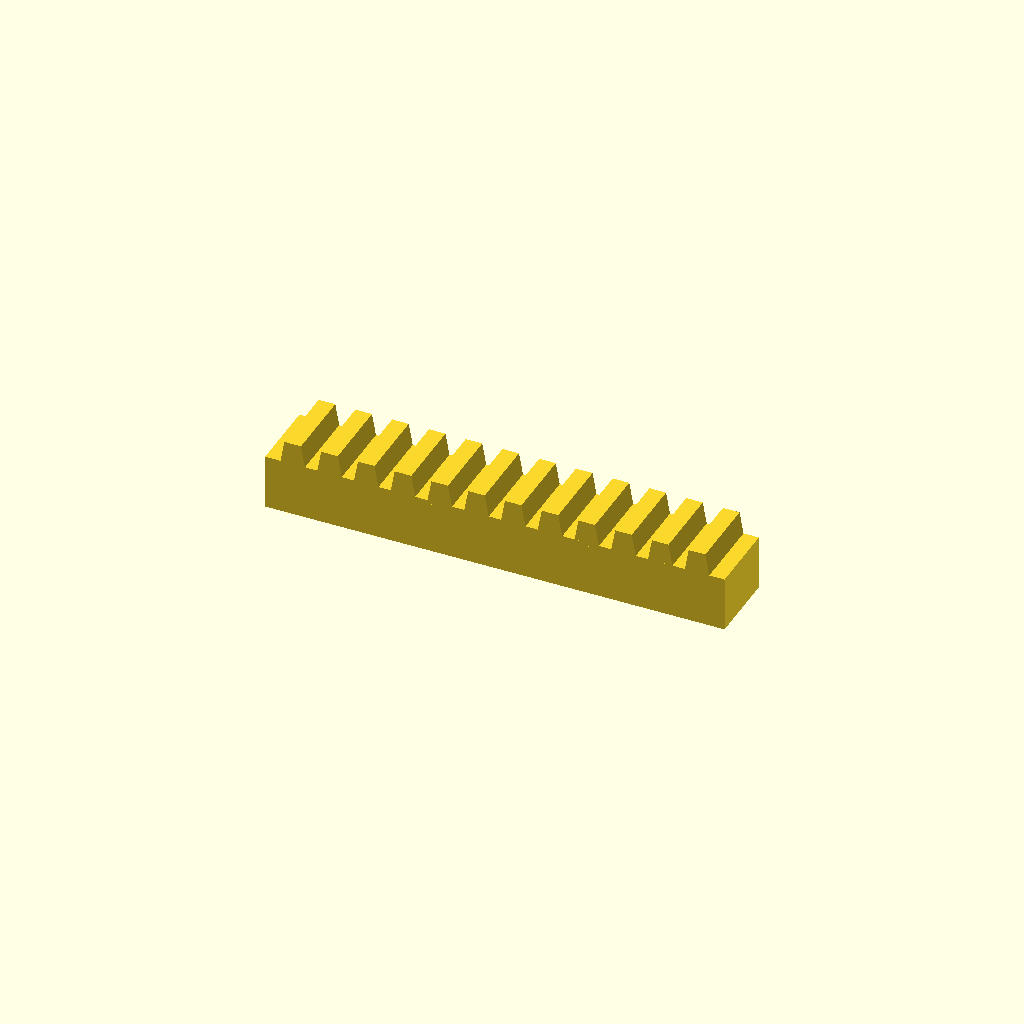
Cell 1 — every parameter at its default value.
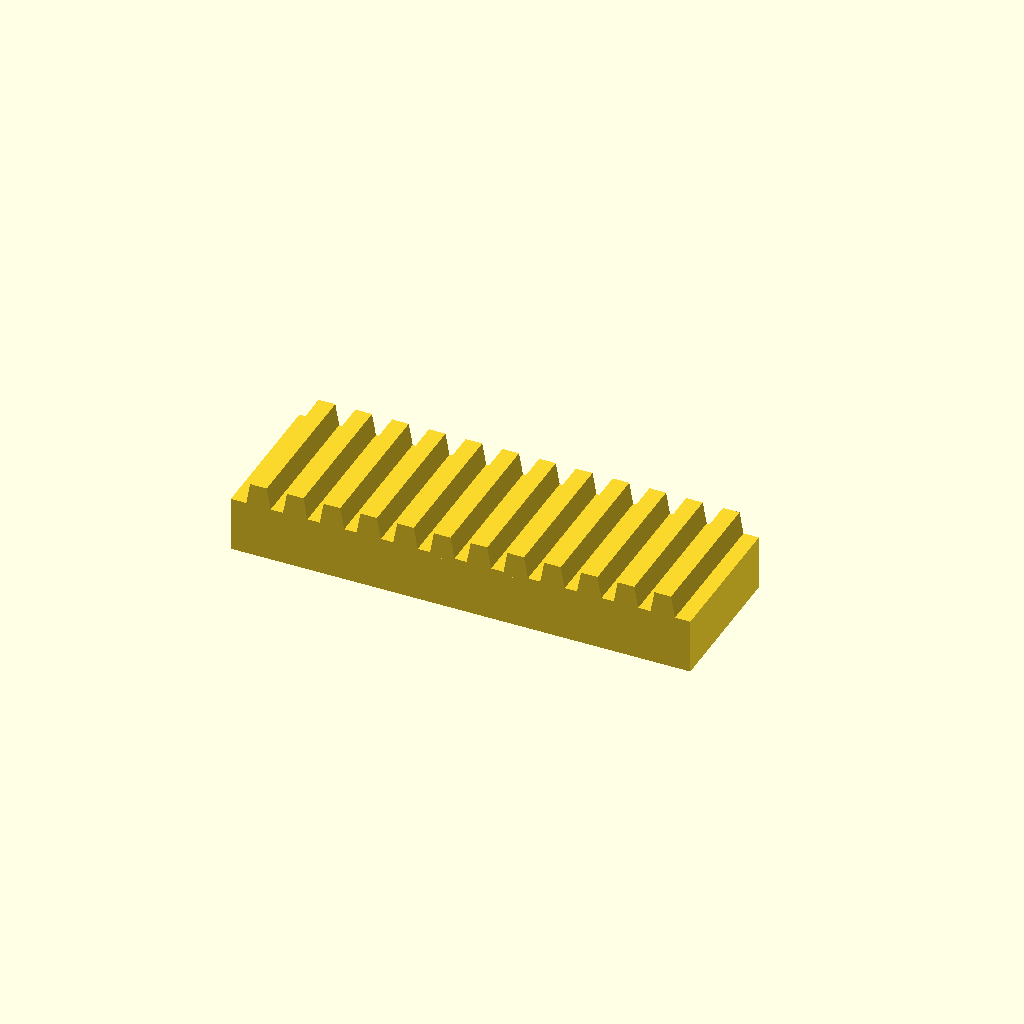
Cell 2: the same model with bar_w = 40.
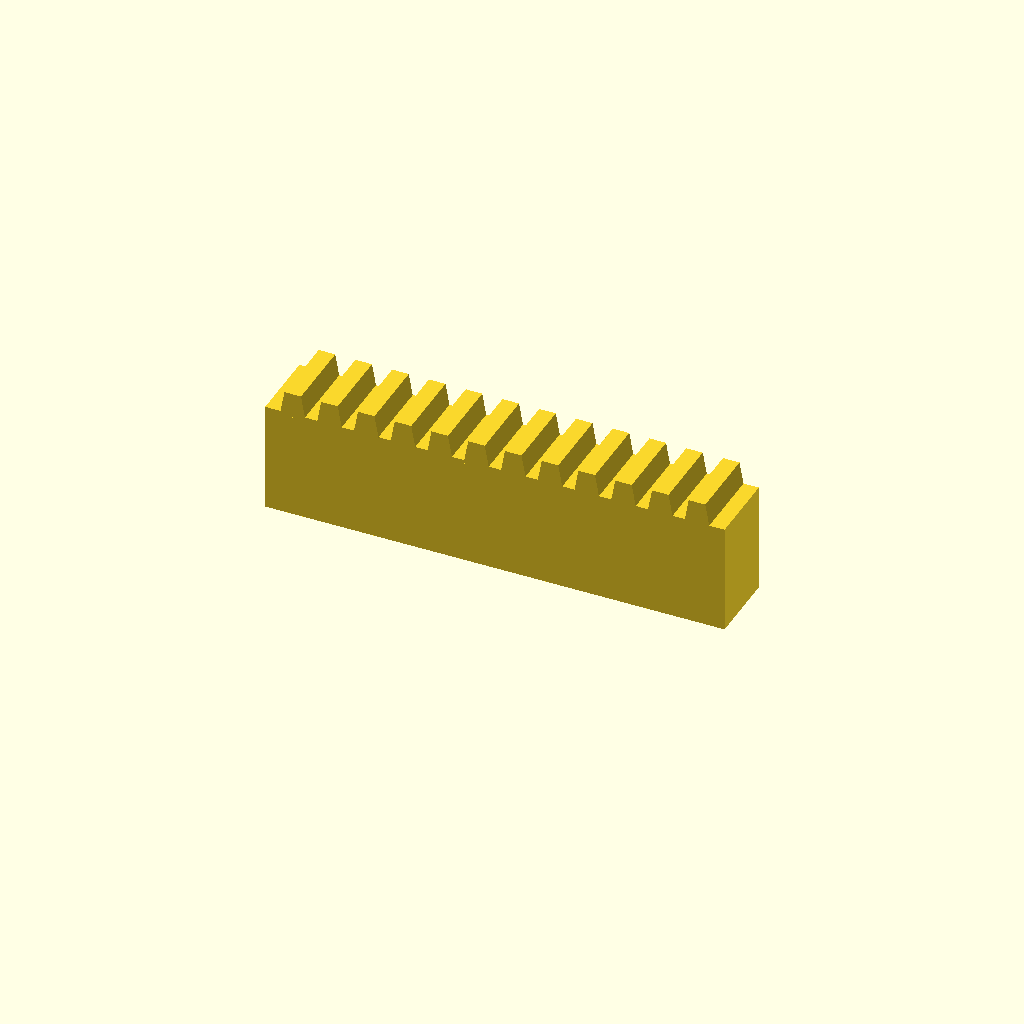
Cell 3: the same model with bar_h = 30.
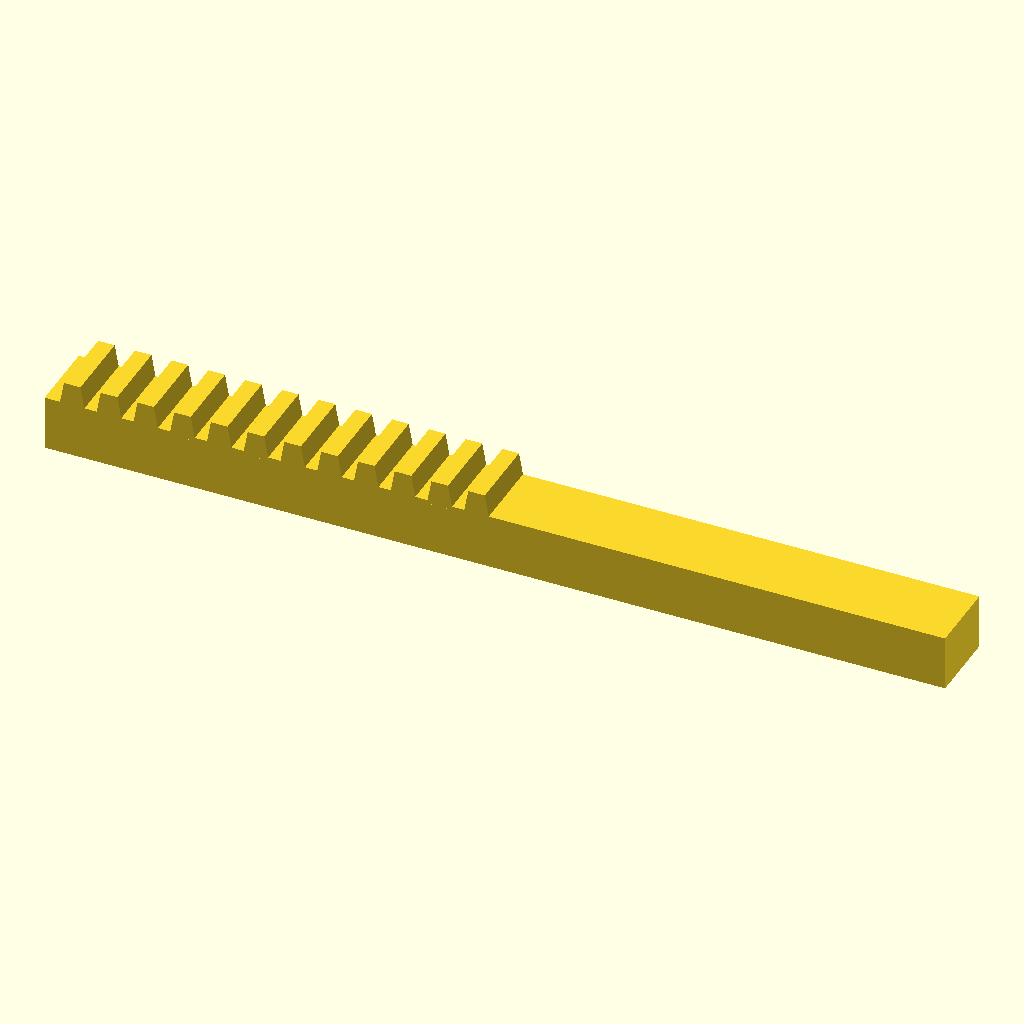
Cell 4: the same model with teeth = 24.
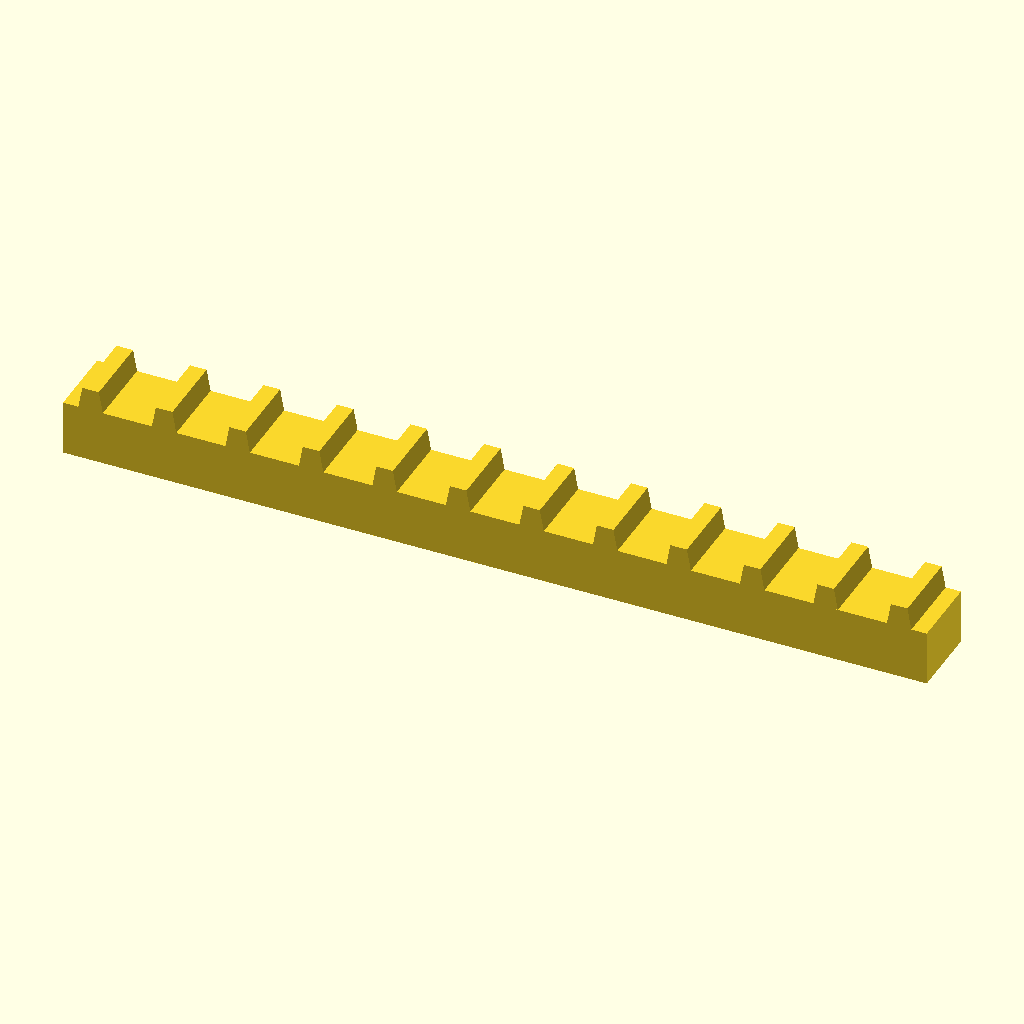
Cell 5: the same model with pitch = 20.
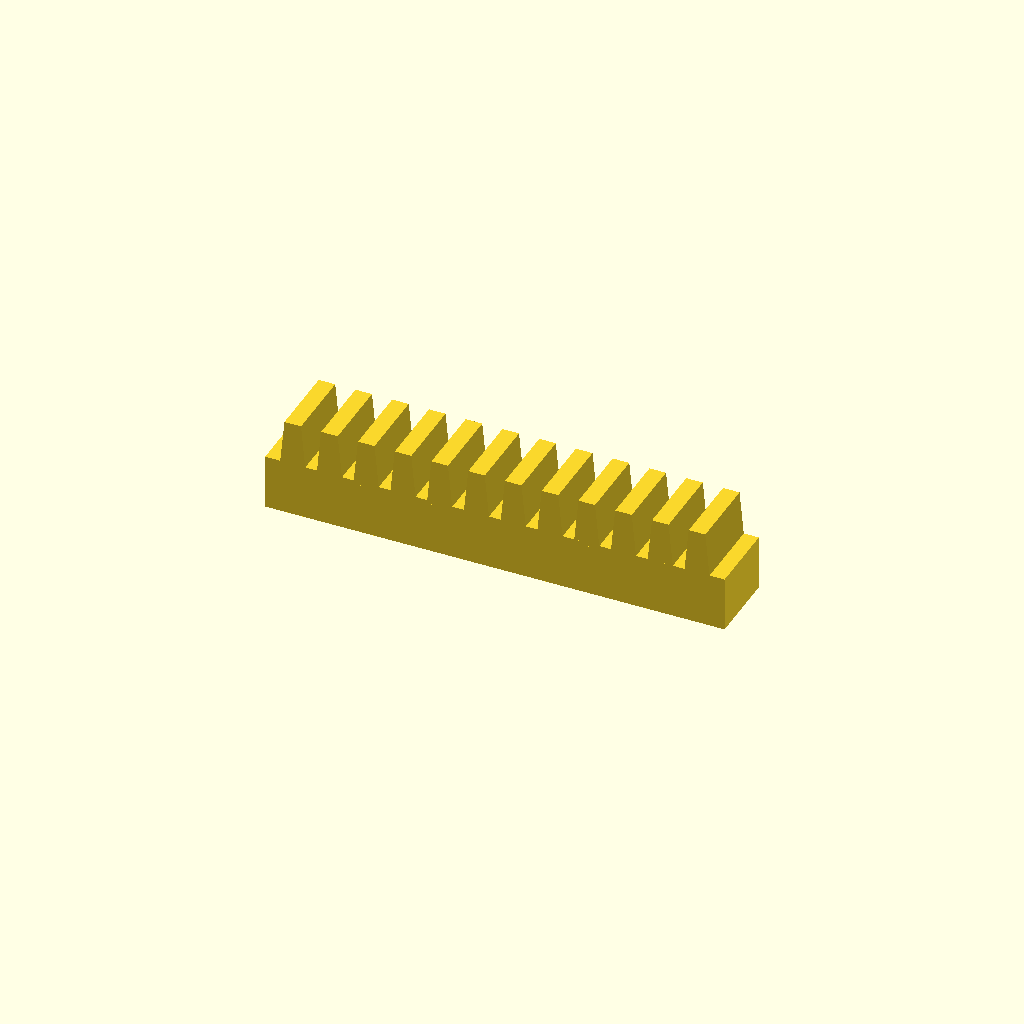
Cell 6 — tooth_h set to 12, the other parameters unchanged.
One fixed orthographic camera (rotation 55°, 0°, 25°; colour scheme Cornfield) for every cell.
OpenSCAD source file optional_data/data/place1/rackbars/part_0168.scad:
$fn = 32;

// ----------------------------------------------------------------------
// Toothed rack, 12 teeth
// 10 mm pitch, 6 mm teeth
// ----------------------------------------------------------------------

// --- parameters (mm) ---
bar_w = 20;     // bar width (Y)
bar_h = 15;     // bar height (Z)
teeth = 12;     // number of teeth
pitch = 10;     // tooth pitch
tooth_h = 6;    // tooth height above the bar
root_w = 7;     // tooth width at the root
crest_w = 4.5;  // tooth width at the crest

// --- derived feature positions (mm) ---
span = (teeth - 1) * pitch;  // = 110   distance between the outer teeth
bar_l = span + root_w + 8;   // = 125   bar length: teeth plus 4 mm at each end
tooth_x = -span / 2;         // = -55   X of the first tooth
height = bar_h + tooth_h;    // = 21   overall height
feature_centers = [
  [tooth_x + 0 * pitch, -bar_w / 2],
  [tooth_x + 1 * pitch, -bar_w / 2],
  [tooth_x + 2 * pitch, -bar_w / 2],
  [tooth_x + 3 * pitch, -bar_w / 2],
  [tooth_x + 4 * pitch, -bar_w / 2],
  [tooth_x + 5 * pitch, -bar_w / 2],
  [tooth_x + 6 * pitch, -bar_w / 2],
  [tooth_x + 7 * pitch, -bar_w / 2],
  [tooth_x + 8 * pitch, -bar_w / 2],
  [tooth_x + 9 * pitch, -bar_w / 2],
  [tooth_x + 10 * pitch, -bar_w / 2],
  [tooth_x + 11 * pitch, -bar_w / 2]
];   // tooth centre line, drives the tooth loop

// bar with a rack of teeth, one extruded trapezoium per centre
module rack_tooth() {
  linear_extrude(height = bar_w)
    polygon(points = [
      [0, 0],
      [root_w, 0],
      [root_w / 2 + crest_w / 2, tooth_h + 1],
      [root_w / 2 - crest_w / 2, tooth_h + 1]
    ]);
}

union() {
  translate([-bar_l / 2, -bar_w, 0]) cube([bar_l, bar_w, bar_h]);
  for (centre = feature_centers)
    translate([centre[0] - root_w / 2, 0, bar_h - 1]) rotate([90, 0, 0]) rack_tooth();
}
Parameter table extracted from the source (name, type, default, range or options):
bar_w: number, default 20
bar_h: number, default 15
teeth: number, default 12
pitch: number, default 10
tooth_h: number, default 6
root_w: number, default 7
crest_w: number, default 4.5
